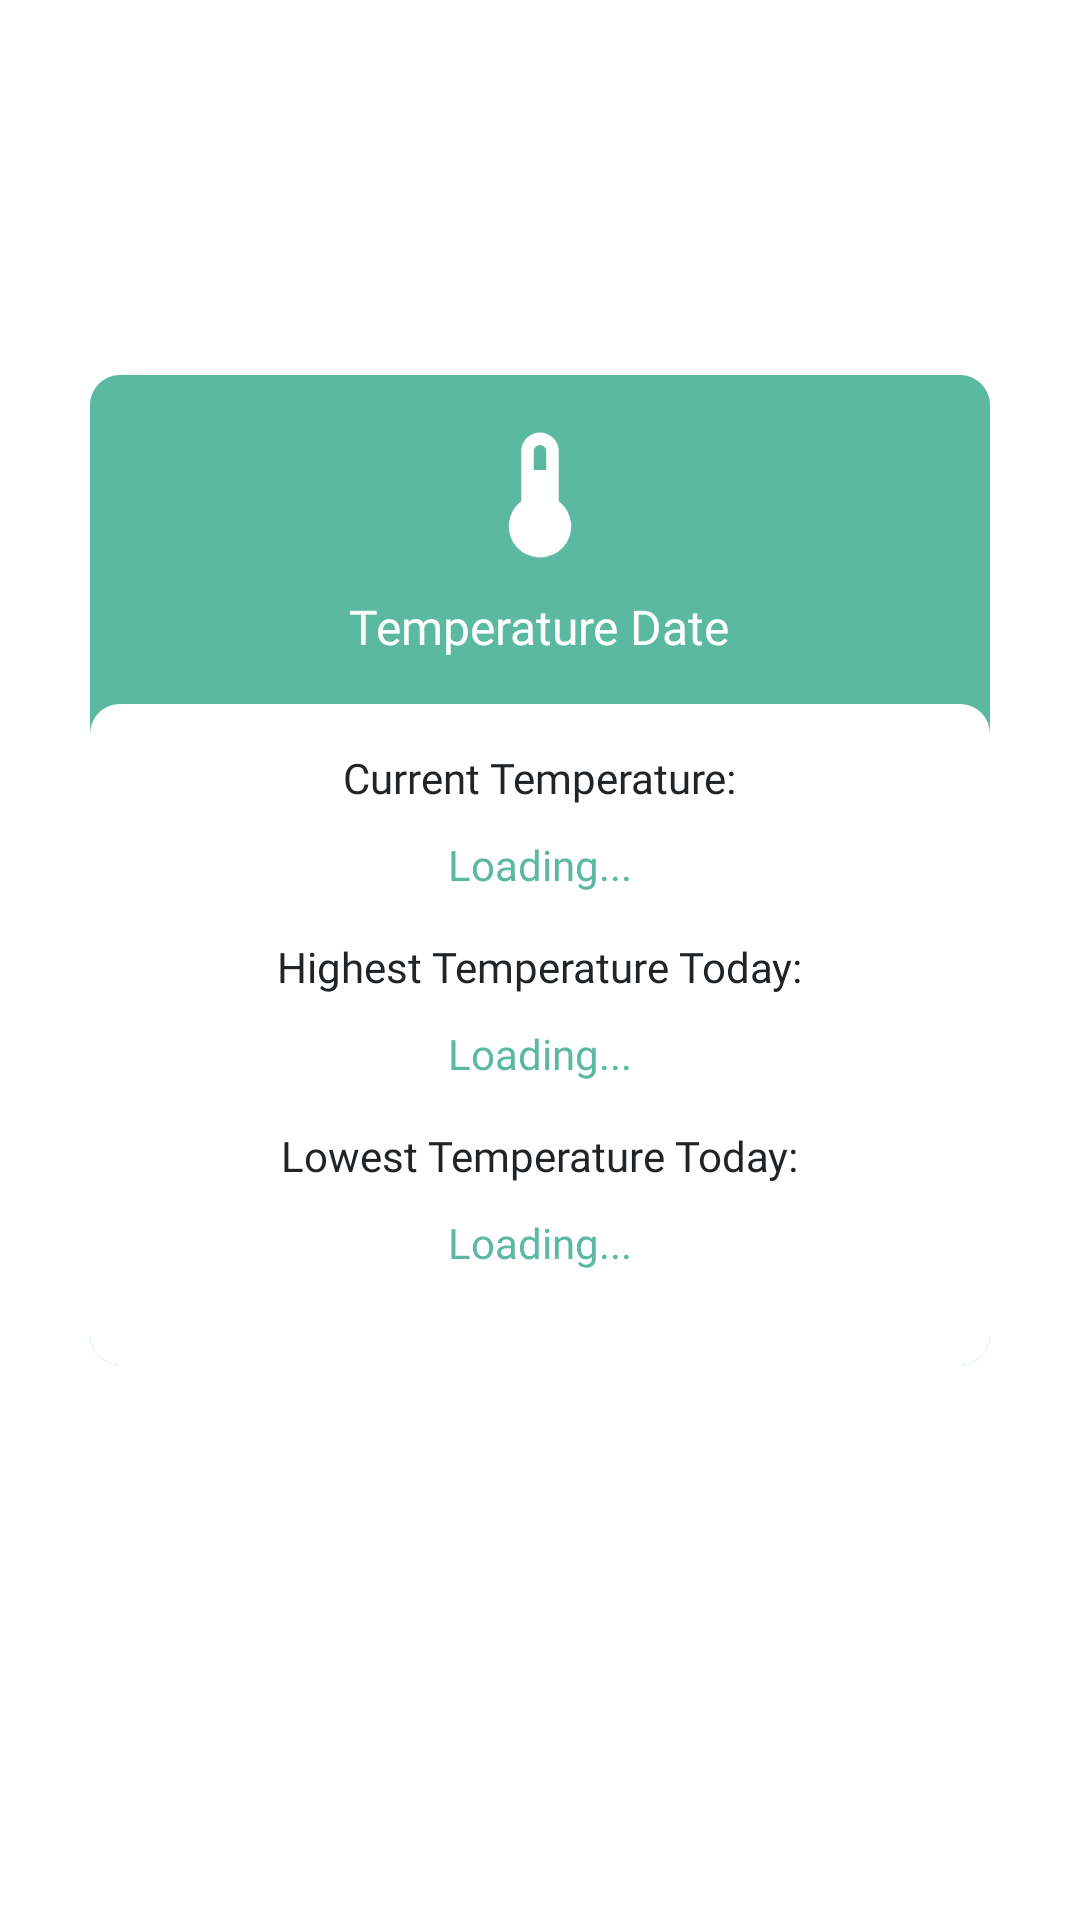

Here is an Android app screen rendered from its layout file. Give the layout XML and the strings, colors and styles it references.
<!-- AndroidManifest.xml: activity theme PopupDialogTheme -->
<!-- res/layout/activity_temp_popup.xml -->
<RelativeLayout xmlns:android="http://schemas.android.com/apk/res/android"
    xmlns:app="http://schemas.android.com/apk/res-auto"
    android:orientation="vertical"
    android:layout_width="match_parent"
    android:layout_height="match_parent"
    android:background="@android:color/transparent">

    <LinearLayout
        android:layout_width="match_parent"
        android:layout_height="match_parent"
        android:orientation="vertical"
        android:gravity="center">

        <LinearLayout
            android:layout_width="300dp"
            android:layout_height="330dp"
            android:background="@drawable/bg_rounded_green"
            android:orientation="vertical"
            android:layout_marginBottom="30dp">

            <ImageView
                android:layout_width="match_parent"
                android:layout_height="50dp"
                android:layout_marginTop="15dp"
                android:layout_marginBottom="8dp"
                app:srcCompat="@drawable/temperature" />

            <TextView
                android:id="@+id/textView2"
                android:layout_width="wrap_content"
                android:layout_height="wrap_content"
                android:layout_gravity="center"
                android:layout_marginBottom="15dp"
                android:fontFamily="@font/quicksand_bold"
                android:text="Temperature Date"
                android:textColor="@color/white"
                android:textSize="16sp" />

            <LinearLayout
                android:layout_width="match_parent"
                android:layout_height="match_parent"
                android:background="@drawable/bg_rounded_white"
                android:orientation="vertical">

                <TextView
                    android:id="@+id/textView3"
                    android:layout_width="wrap_content"
                    android:layout_height="wrap_content"
                    android:layout_gravity="center"
                    android:layout_marginTop="15dp"
                    android:layout_marginBottom="10dp"
                    android:fontFamily="@font/quicksand_bold"
                    android:text="Current Temperature:"
                    android:textColor="@color/black"
                    android:textSize="14sp" />

                <TextView
                    android:id="@+id/currentTemp"
                    android:layout_width="wrap_content"
                    android:layout_height="wrap_content"
                    android:layout_gravity="center"
                    android:fontFamily="@font/quicksand_bold"
                    android:text="@string/loading"
                    android:textColor="@color/green"
                    android:textSize="14sp" />

                <TextView
                    android:id="@+id/textView4"
                    android:layout_width="wrap_content"
                    android:layout_height="wrap_content"
                    android:layout_gravity="center"
                    android:layout_marginTop="15dp"
                    android:layout_marginBottom="10dp"
                    android:fontFamily="@font/quicksand_bold"
                    android:text="Highest Temperature Today:"
                    android:textColor="@color/black"
                    android:textSize="14sp" />

                <TextView
                    android:id="@+id/highestTemp"
                    android:layout_width="wrap_content"
                    android:layout_height="wrap_content"
                    android:layout_gravity="center"
                    android:fontFamily="@font/quicksand_bold"
                    android:text="@string/loading"
                    android:textColor="@color/green"
                    android:textSize="14sp" />

                <TextView
                    android:id="@+id/textView5"
                    android:layout_width="wrap_content"
                    android:layout_height="wrap_content"
                    android:layout_gravity="center"
                    android:layout_marginTop="15dp"
                    android:layout_marginBottom="10dp"
                    android:fontFamily="@font/quicksand_bold"
                    android:text="Lowest Temperature Today:"
                    android:textColor="@color/black"
                    android:textSize="14sp" />

                <TextView
                    android:id="@+id/lowestTemp"
                    android:layout_width="wrap_content"
                    android:layout_height="wrap_content"
                    android:layout_gravity="center"
                    android:fontFamily="@font/quicksand_bold"
                    android:text="@string/loading"
                    android:textColor="@color/green"
                    android:textSize="14sp" />

            </LinearLayout>

        </LinearLayout>

        <ImageButton
            android:id="@+id/closeBtn"
            android:layout_width="30dp"
            android:layout_height="30dp"
            android:scaleType="fitCenter"
            app:srcCompat="@drawable/close"
            android:background="@android:color/transparent"/>

    </LinearLayout>

</RelativeLayout>
<!-- resources referenced by this layout -->
<resources>
  <color name="black">#FF212427</color>
  <color name="green">#FF5CB9A1</color>
  <color name="white">#FFFFFFFF</color>
  <!-- drawable bg_rounded_green (drawable) -->
  <?xml version="1.0" encoding="utf-8"?>
  <shape xmlns:android="http://schemas.android.com/apk/res/android"
      android:shape="rectangle">
  
      <solid android:color="@color/green"/>
      <corners android:topLeftRadius="10dp" android:topRightRadius="10dp" android:bottomLeftRadius="10dp" android:bottomRightRadius="10dp"/>
  
  </shape>
  <!-- drawable bg_rounded_white (drawable) -->
  <?xml version="1.0" encoding="utf-8"?>
  <shape xmlns:android="http://schemas.android.com/apk/res/android"
      android:shape="rectangle">
  
      <solid android:color="@color/white"/>
      <corners android:topLeftRadius="10dp" android:topRightRadius="10dp" android:bottomLeftRadius="10dp" android:bottomRightRadius="10dp"/>
  
  </shape>
  <!-- drawable close (drawable) -->
  <vector xmlns:android="http://schemas.android.com/apk/res/android"
      android:width="30dp"
      android:height="30dp"
      android:viewportWidth="30"
      android:viewportHeight="30">
    <path
        android:pathData="M15,15m-14,0a14,14 0,1 1,28 0a14,14 0,1 1,-28 0"
        android:strokeWidth="2"
        android:fillColor="#00000000"
        android:strokeColor="#ffffff"/>
    <path
        android:pathData="M9.303,9.985L19.91,20.592"
        android:strokeWidth="2"
        android:fillColor="#00000000"
        android:strokeColor="#ffffff"
        android:strokeLineCap="round"/>
    <path
        android:pathData="M19.91,9.985L9.303,20.592"
        android:strokeWidth="2"
        android:fillColor="#00000000"
        android:strokeColor="#ffffff"
        android:strokeLineCap="round"/>
  </vector>
  <!-- drawable temperature (drawable) -->
  <vector xmlns:android="http://schemas.android.com/apk/res/android"
      android:width="24dp"
      android:height="24dp"
      android:viewportWidth="24"
      android:viewportHeight="24">
    <path
        android:pathData="M15,13V5a3,3 0,0 0,-6 0v8a5,5 0,1 0,6 0m-3,-9a1,1 0,0 1,1 1v3h-2V5a1,1 0,0 1,1 -1"
        android:fillColor="@color/white"/>
  </vector>
  <string name="loading">Loading...</string>
  <style name="PopupDialogTheme" parent="Theme.MaterialComponents.Light.NoActionBar">
          <item name="android:windowNoTitle">true</item>
          <item name="android:windowBackground">@android:color/transparent</item>
          <item name="android:windowIsTranslucent">true</item>
          <item name="android:windowCloseOnTouchOutside">true</item>
      </style>
</resources>
